Run: headless pygame with SDL's dummy video driver; simulated clock (each Clock.tick advances the game by its frame time, no real sleeping); random seed 0; keys injected as events and as key.get_pressed() state; no mouse input.
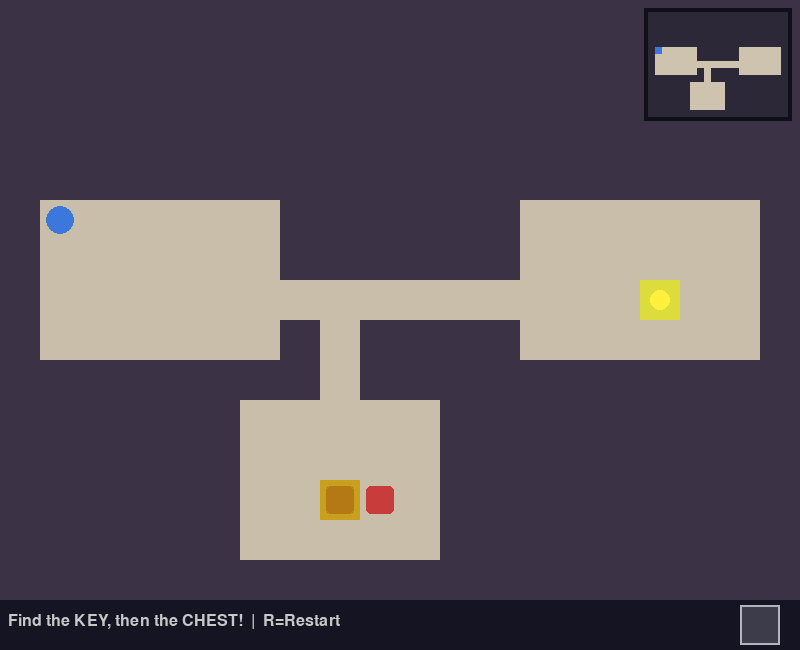
Frame 1 of 4 · flips 1–60 · no input
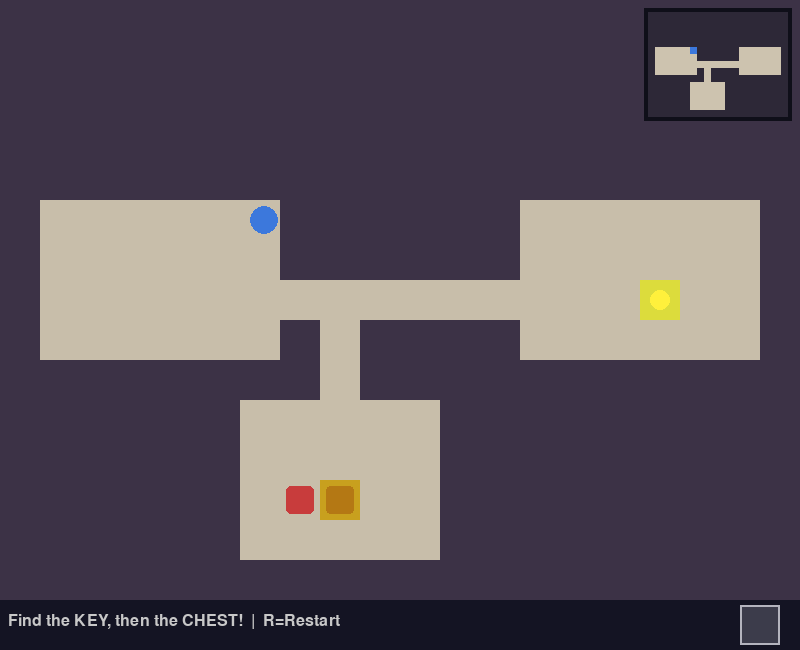
Frame 2 of 4 · flips 61–180 · tapped SPACE, RETURN · held RIGHT (→), D
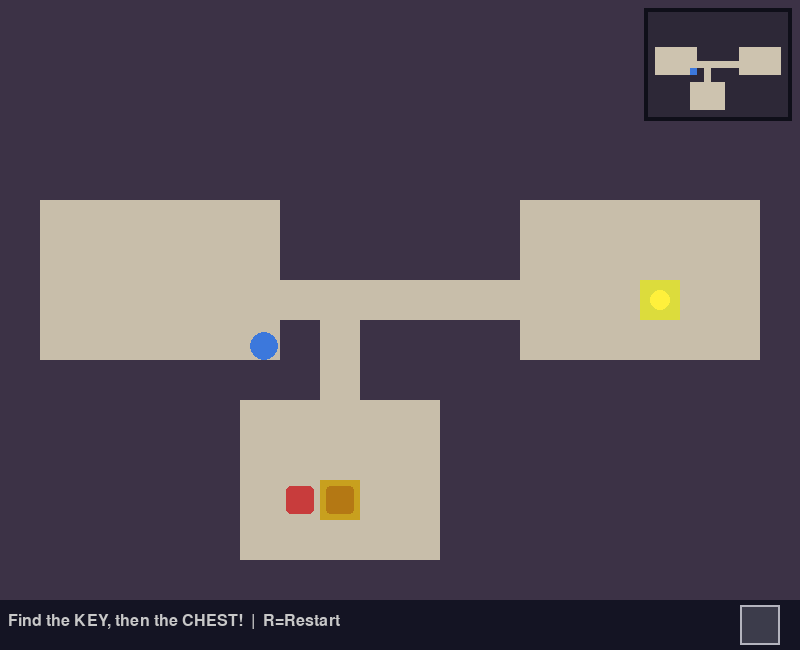
Frame 3 of 4 · flips 181–300 · held DOWN (↓), S
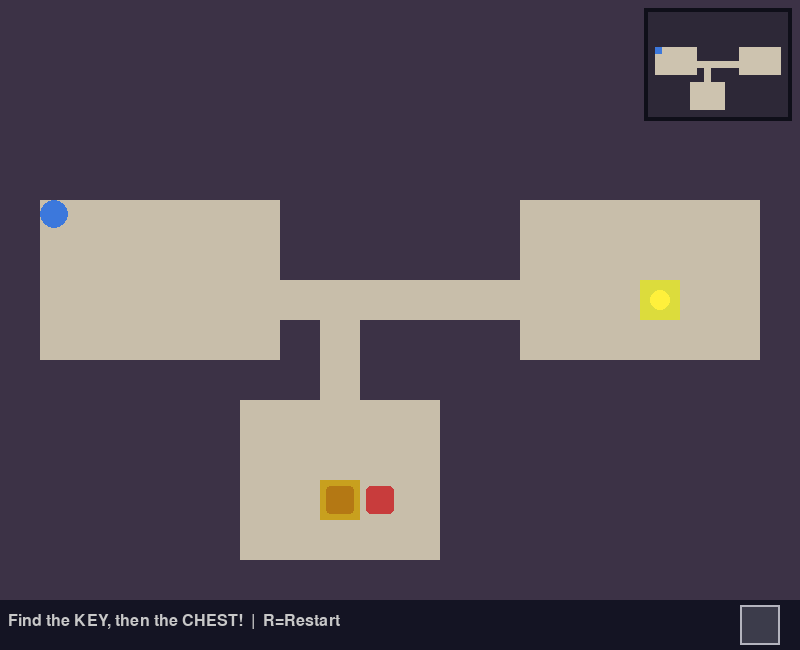
Frame 4 of 4 · flips 301–420 · held LEFT (←), A, UP (↑), W

The pygame program that drew these frames:

import pygame
import random

TILE = 40
COLS, ROWS = 20, 15
WALL, FLOOR, CHEST, KEY, TRAP = 0, 1, 2, 3, 4
SPEED = 3


def generate_world():
    grid = [[WALL] * COLS for _ in range(ROWS)]
    rooms = []

    for _ in range(8):
        w = random.randint(3, 6)
        h = random.randint(3, 5)
        x = random.randint(1, COLS - w - 1)
        y = random.randint(1, ROWS - h - 1)
        room = pygame.Rect(x, y, w, h)

        overlap = any(
            room.inflate(2, 2).colliderect(r)
            for r in rooms
        )

        if not overlap:
            rooms.append(room)

            for ry in range(y, y + h):
                for rx in range(x, x + w):
                    grid[ry][rx] = FLOOR

    # Connect rooms
    for i in range(len(rooms) - 1):
        ax, ay = rooms[i].centerx, rooms[i].centery
        bx, by = rooms[i + 1].centerx, rooms[i + 1].centery

        cx = ax
        while cx != bx:
            grid[ay][cx] = FLOOR
            cx += 1 if bx > cx else -1

        cy = ay
        while cy != by:
            grid[cy][bx] = FLOOR
            cy += 1 if by > cy else -1

    # Place chest and key
    if len(rooms) >= 2:
        cr, ck = rooms[-1], rooms[-2]
        grid[cr.centery][cr.centerx] = CHEST
        grid[ck.centery][ck.centerx] = KEY

    # Starting room
    start = rooms[0] if rooms else None

    # Place traps only inside intermediate rooms.
    # Never place them in the starting, key, or chest rooms.
    trap_cells = []

    if len(rooms) > 3:
        for room in rooms[1:-2]:
            for r in range(room.y, room.bottom):
                for c in range(room.x, room.right):
                    if grid[r][c] == FLOOR:
                        trap_cells.append((r, c))

    random.shuffle(trap_cells)

    for r, c in trap_cells[:5]:
        grid[r][c] = TRAP

    return grid, start


COLORS = {
    WALL: (60, 50, 70),
    FLOOR: (200, 190, 170),
    CHEST: (200, 160, 30),
    KEY: (220, 220, 60),
    TRAP: (170, 50, 50),
}


class Player:
    def __init__(self, x, y):
        self.rect = pygame.Rect(x, y, 28, 28)
        self.color = (60, 120, 220)
        self.has_key = False

    def move(self, keys, grid, rows, cols):
        dx = dy = 0

        if keys[pygame.K_LEFT] or keys[pygame.K_a]:
            dx = -SPEED
        if keys[pygame.K_RIGHT] or keys[pygame.K_d]:
            dx = SPEED
        if keys[pygame.K_UP] or keys[pygame.K_w]:
            dy = -SPEED
        if keys[pygame.K_DOWN] or keys[pygame.K_s]:
            dy = SPEED

        self._try_move(dx, 0, grid, rows, cols)
        self._try_move(0, dy, grid, rows, cols)

    def _try_move(self, dx, dy, grid, rows, cols):
        new = self.rect.move(dx, dy)

        for px, py in [
            (new.left, new.top),
            (new.right - 1, new.top),
            (new.left, new.bottom - 1),
            (new.right - 1, new.bottom - 1),
        ]:
            c, r = px // TILE, py // TILE

            if (
                not (0 <= r < rows and 0 <= c < cols)
                or grid[r][c] == WALL
            ):
                return

        self.rect = new

    def draw(self, screen):
        pygame.draw.ellipse(screen, self.color, self.rect)

        if self.has_key:
            pygame.draw.circle(
                screen,
                (220, 220, 60),
                (self.rect.right - 6, self.rect.top + 6),
                5,
            )


class Guard:
    def __init__(self, x, y, left_x, right_x):
        self.rect = pygame.Rect(x, y, 28, 28)
        self.left_x = left_x
        self.right_x = right_x
        self.direction = 1
        self.speed = 2

    def update(self):
        self.rect.x += self.speed * self.direction

        if self.rect.left <= self.left_x:
            self.rect.left = self.left_x
            self.direction = 1

        elif self.rect.right >= self.right_x:
            self.rect.right = self.right_x
            self.direction = -1

    def draw(self, screen):
        pygame.draw.rect(
            screen,
            (200, 60, 60),
            self.rect,
            border_radius=5,
        )


WIDTH = COLS * TILE
HEIGHT = ROWS * TILE + 50
FPS = 60


class GameEngine:
    def __init__(self):
        pygame.init()

        self.screen = pygame.display.set_mode(
            (WIDTH, HEIGHT)
        )

        pygame.display.set_caption("Treasure Hunt")

        self.clock = pygame.time.Clock()

        self.font = pygame.font.SysFont(
            "monospace",
            24,
        )

        self.big_font = pygame.font.SysFont(
            "monospace",
            40,
            bold=True,
        )

        self.reset()

    def reset(self):
        self.grid, start = generate_world()

        if start:
            sx = start.x * TILE + 6
            sy = start.y * TILE + 6
        else:
            sx = TILE + 6
            sy = TILE + 6

        # Store the starting position for traps and guard collisions.
        self.start_x = sx
        self.start_y = sy

        self.player = Player(sx, sy)

        # Find the chest.
        chest_position = None

        for r in range(ROWS):
            for c in range(COLS):
                if self.grid[r][c] == CHEST:
                    chest_position = (r, c)
                    break

            if chest_position is not None:
                break

        # Create a guard near the chest.
        if chest_position is not None:
            chest_r, chest_c = chest_position

            patrol_cells = []

            for c in range(COLS):
                if self.grid[chest_r][c] in (FLOOR, CHEST):
                    patrol_cells.append(c)

            # Do not place the guard directly on the chest.
            patrol_cells = [
                c for c in patrol_cells
                if c != chest_c
            ]

            if len(patrol_cells) >= 2:
                left_c = max(min(patrol_cells), chest_c - 2)
                right_c = min(max(patrol_cells), chest_c + 2)

                if left_c >= right_c:
                    left_c = max(0, chest_c - 1)
                    right_c = min(COLS - 1, chest_c + 1)

                left_x = left_c * TILE + 6
                right_x = right_c * TILE + TILE - 6
                guard_x = left_x
                guard_y = chest_r * TILE + 6

                self.guard = Guard(
                    guard_x,
                    guard_y,
                    left_x,
                    right_x,
                )
            else:
                guard_x = max(0, chest_c - 1) * TILE + 6
                guard_y = chest_r * TILE + 6

                self.guard = Guard(
                    guard_x,
                    guard_y,
                    guard_x,
                    guard_x + TILE,
                )

        else:
            self.guard = Guard(
                TILE + 6,
                TILE + 6,
                TILE + 6,
                TILE * 3,
            )

        self.won = False
        self.status = "Find the KEY, then the CHEST!"

    def handle_events(self):
        for event in pygame.event.get():
            if event.type == pygame.QUIT:
                return False

            if (
                event.type == pygame.KEYDOWN
                and event.key == pygame.K_r
            ):
                self.reset()

        return True

    def update(self):
        if self.won:
            return

        # Update guard.
        self.guard.update()

        # Move player.
        keys = pygame.key.get_pressed()

        self.player.move(
            keys,
            self.grid,
            ROWS,
            COLS,
        )

        # Guard collision.
        if self.player.rect.colliderect(self.guard.rect):
            self.player.rect.topleft = (
                self.start_x,
                self.start_y,
            )

            self.status = "Guard caught you! Back to the start!"

        pr = self.player.rect.centery // TILE
        pc = self.player.rect.centerx // TILE

        if 0 <= pr < ROWS and 0 <= pc < COLS:
            cell = self.grid[pr][pc]

            # Trap.
            if cell == TRAP:
                self.player.rect.topleft = (
                    self.start_x,
                    self.start_y,
                )

                self.status = "Trap! Back to the start!"

            # Key.
            elif cell == KEY:
                self.player.has_key = True
                self.grid[pr][pc] = FLOOR
                self.status = "Got the key! Find the CHEST!"

            # Chest.
            elif cell == CHEST and self.player.has_key:
                self.won = True
                self.status = "Treasure found!"

    def draw_minimap(self):
        mini_tile = 7
        map_width = COLS * mini_tile
        map_height = ROWS * mini_tile
        margin = 12

        x0 = WIDTH - map_width - margin
        y0 = margin

        panel = pygame.Rect(
            x0 - 4,
            y0 - 4,
            map_width + 8,
            map_height + 8,
        )

        pygame.draw.rect(
            self.screen,
            (15, 15, 25),
            panel,
        )

        for r in range(ROWS):
            for c in range(COLS):
                cell = self.grid[r][c]

                if cell == WALL:
                    color = (45, 40, 55)
                else:
                    color = (205, 195, 175)

                rect = pygame.Rect(
                    x0 + c * mini_tile,
                    y0 + r * mini_tile,
                    mini_tile,
                    mini_tile,
                )

                pygame.draw.rect(
                    self.screen,
                    color,
                    rect,
                )

        # Player's current position.
        pr = self.player.rect.centery // TILE
        pc = self.player.rect.centerx // TILE

        if 0 <= pr < ROWS and 0 <= pc < COLS:
            player_rect = pygame.Rect(
                x0 + pc * mini_tile,
                y0 + pr * mini_tile,
                mini_tile,
                mini_tile,
            )

            pygame.draw.rect(
                self.screen,
                (60, 120, 220),
                player_rect,
            )

    def draw_inventory(self):
        # Empty inventory slot at the start.
        slot = pygame.Rect(
            WIDTH - 60,
            ROWS * TILE + 5,
            40,
            40,
        )

        pygame.draw.rect(
            self.screen,
            (60, 60, 75),
            slot,
        )

        pygame.draw.rect(
            self.screen,
            (180, 180, 190),
            slot,
            2,
        )

        # Draw key icon after key collection.
        if self.player.has_key:
            pygame.draw.circle(
                self.screen,
                (255, 230, 50),
                (slot.centerx - 5, slot.centery - 5),
                6,
            )

            pygame.draw.line(
                self.screen,
                (255, 230, 50),
                (slot.centerx, slot.centery),
                (slot.centerx + 11, slot.centery + 11),
                4,
            )

            pygame.draw.line(
                self.screen,
                (255, 230, 50),
                (slot.centerx + 7, slot.centery + 7),
                (slot.centerx + 11, slot.centery + 3),
                3,
            )

    def draw(self):
        self.screen.fill((30, 25, 40))

        # Draw dungeon.
        for r in range(ROWS):
            for c in range(COLS):
                cell = self.grid[r][c]

                rect = pygame.Rect(
                    c * TILE,
                    r * TILE,
                    TILE,
                    TILE,
                )

                pygame.draw.rect(
                    self.screen,
                    COLORS[cell],
                    rect,
                )

                if cell == KEY:
                    pygame.draw.circle(
                        self.screen,
                        (255, 240, 60),
                        (
                            c * TILE + TILE // 2,
                            r * TILE + TILE // 2,
                        ),
                        10,
                    )

                elif cell == CHEST:
                    pygame.draw.rect(
                        self.screen,
                        (180, 120, 20),
                        rect.inflate(-12, -12),
                        border_radius=4,
                    )

        # Draw guard and player.
        self.guard.draw(self.screen)
        self.player.draw(self.screen)

        # Draw mini-map.
        self.draw_minimap()

        # HUD.
        hud = pygame.Rect(
            0,
            ROWS * TILE,
            WIDTH,
            50,
        )

        pygame.draw.rect(
            self.screen,
            (20, 20, 35),
            hud,
        )

        st = self.font.render(
            self.status + "  |  R=Restart",
            True,
            (200, 200, 200),
        )

        self.screen.blit(
            st,
            (8, ROWS * TILE + 13),
        )

        # Inventory.
        self.draw_inventory()

        # Victory screen.
        if self.won:
            ov = pygame.Surface(
                (WIDTH, ROWS * TILE),
                pygame.SRCALPHA,
            )

            ov.fill((0, 0, 0, 140))

            self.screen.blit(
                ov,
                (0, 0),
            )

            msg = self.big_font.render(
                "TREASURE FOUND!",
                True,
                (220, 180, 30),
            )

            sub = self.font.render(
                "Press R to Play Again",
                True,
                (180, 180, 180),
            )

            self.screen.blit(
                msg,
                (
                    WIDTH // 2 - msg.get_width() // 2,
                    ROWS * TILE // 2 - 30,
                ),
            )

            self.screen.blit(
                sub,
                (
                    WIDTH // 2 - sub.get_width() // 2,
                    ROWS * TILE // 2 + 20,
                ),
            )

        pygame.display.flip()

    def run(self):
        running = True

        while running:
            running = self.handle_events()
            self.update()
            self.draw()
            self.clock.tick(FPS)

        pygame.quit()


if __name__ == "__main__":
    engine = GameEngine()
    engine.run()
